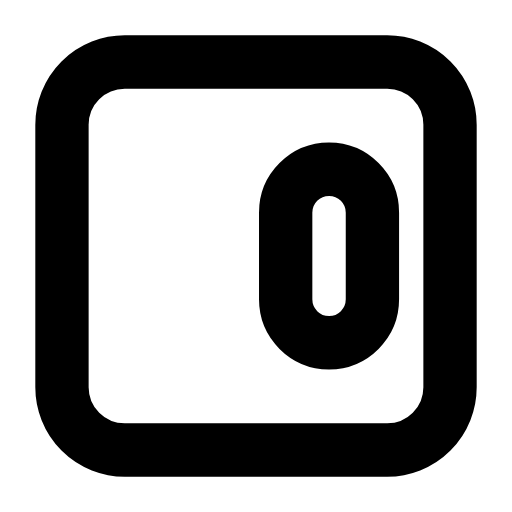
t = 0.00 s
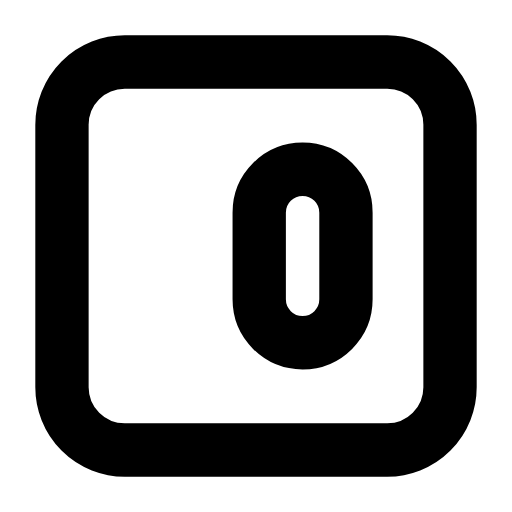
t = 0.25 s
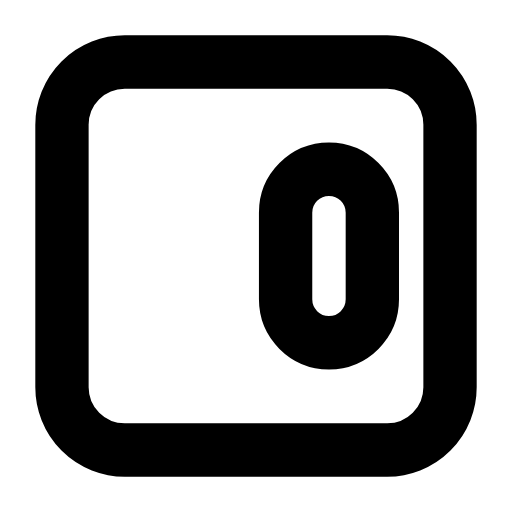
t = 0.50 s
t = 0.73 s: frame unchanged from t = 0.00 s, image omitted
t = 0.99 s: frame unchanged from t = 0.00 s, image omitted
t = 1.25 s: frame unchanged from t = 0.00 s, image omitted

The animated SVG that drew these frames (rendered in a browser with its animation timeline set to each time). Animation: 1 SMIL element (animateTransform=1); one cycle of 1.50 s, repeats indefinitely.

<svg xmlns="http://www.w3.org/2000/svg" width="24" height="24" viewBox="0 0 24 24" fill="none"><g transform="translate(-0.84 -0.84) scale(1.07)"><rect stroke="currentColor" stroke-width="2.336" stroke-linecap="round" stroke-linejoin="round" fill="none" x="3.5" y="3.5" width="17" height="17" rx="2.75"></rect><g><animateTransform attributeName="transform" type="translate" values="0 0;0 0;-1.4 0;0 0;0 0;0 0;0 0;-1.4 0;0 0;0 0;0 0" keyTimes="0;0.135;0.2475;0.36;0.45;0.6;0.66;0.735;0.81;0.9;1" dur="1.5s" repeatCount="indefinite" calcMode="spline" keySplines="0.16 1 0.3 1;0.16 1 0.3 1;0.16 1 0.3 1;0.16 1 0.3 1;0.16 1 0.3 1;0.16 1 0.3 1;0.16 1 0.3 1;0.16 1 0.3 1;0.16 1 0.3 1;0.16 1 0.3 1"/><rect stroke="currentColor" stroke-width="2.336" stroke-linecap="round" stroke-linejoin="round" fill="none" x="13.3" y="8.2" width="3.8" height="7.6" rx="1.9"></rect></g></g></svg>
